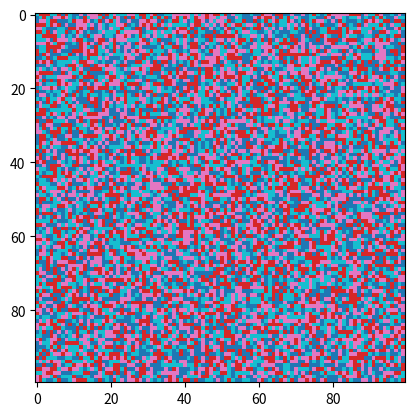

Generate this figure with matplotlib:
import numpy as np
from matplotlib import pyplot as plt
import matplotlib.cm as cm

"""
skill_prior = tfp.distributions.OneHotCategorical(logits=[1, 1, 1, 1], dtype=tf.float32)
env = TFPyEnvironment(PointEnv())
policy = RandomTFPolicy(env.time_step_spec(), env.action_spec())
print(policy.collect_data_spec)
buffer = TFUniformReplayBuffer(policy.collect_data_spec, batch_size=env.batch_size)
driver = DynamicStepDriver(env, policy, observers=[buffer.add_batch], num_steps=1000)
driver.run()

dataset = buffer.as_dataset(single_deterministic_pass=True)
traj = dataset.map(lambda x, _: x)
print(list(traj))


shuffled = obs.shuffle(1000)

print(tf.stack(list(obs)))
print(tf.stack(list(obs)))
print(tf.stack(list(shuffled)))
"""

fig, ax = plt.subplots()

x = np.arange(10000).reshape((100, 100))
rand = np.random.randint(0, 4, (100, 100))
ax.imshow(rand, cmap=cm.tab10)
plt.show()